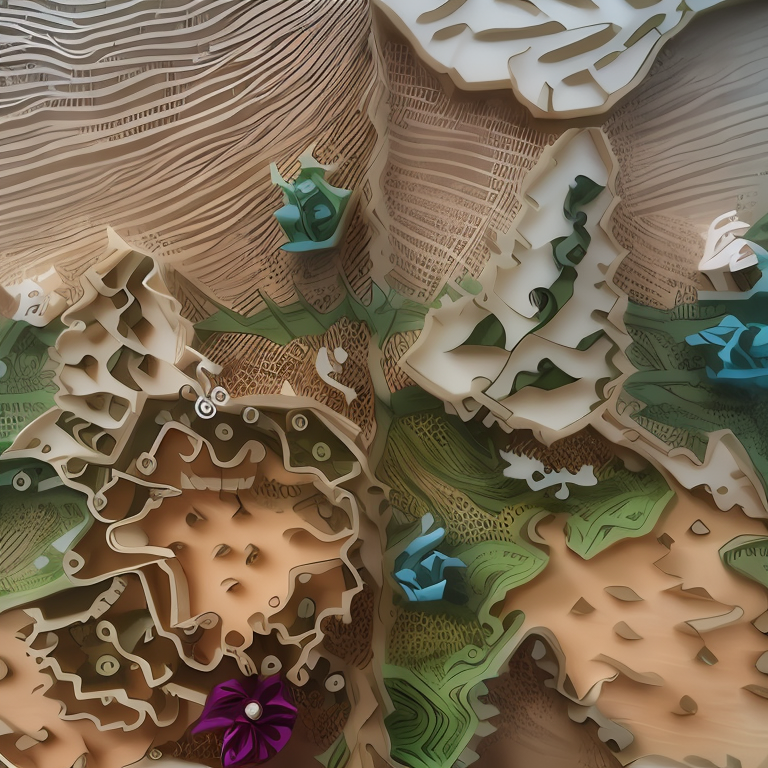
Generation parameters embedded in this image by AUTOMATIC1111 Stable Diffusion web UI or a fork of it (Forge, ...) (PNG 'parameters' text chunk):
Paper quilling art of map, no humans . Intricate, delicate, curling, rolling, shaping, coiling, loops, 3D, dimensional, ornamental
Negative prompt: photo, painting, drawing, 2D, flat, deformed, noisy, blurry, fire, flame
Steps: 33, Sampler: DPM++ 2M Karras, CFG scale: 7, Seed: 2523796087, Size: 512x512, Model hash: 980cb713af, Model: _r_reliberate_v10, Denoising strength: 0.2, Token merging ratio: 0.3, Token merging ratio hr: 0.3, NGMS: 1.5, Style Selector Enabled: True, Style Selector Randomize: False, Style Selector Style: Paper Quilling, ControlNet 0: "Module: softedge_hed, Model: control_v11p_sd15_softedge [a8575a2a], Weight: 1, Resize Mode: Crop and Resize, Low Vram: False, Processor Res: 512, Guidance Start: 0, Guidance End: 1, Pixel Perfect: True, Control Mode: Balanced", Hires upscale: 1.5, Hires steps: 16, Hires upscaler: R-ESRGAN 4x+ Anime6B, Version: v1.5.1